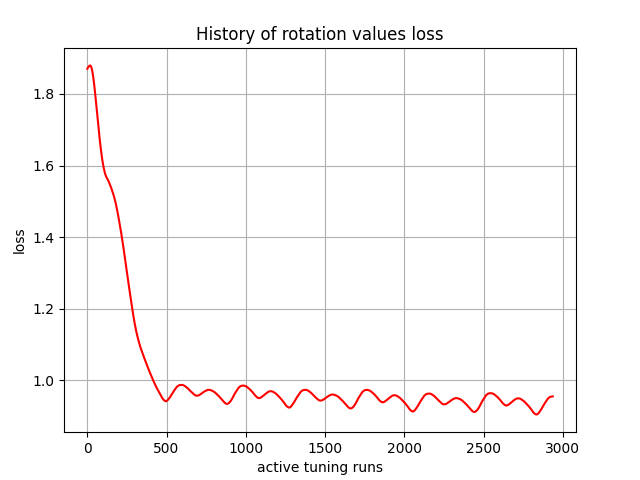

The data file committed next to this chart (first rows):
, 0
0, 1.87
1, 1.872
2, 1.872
3, 1.872
4, 1.873
5, 1.874
6, 1.875
7, 1.875
8, 1.876
9, 1.877
10, 1.877
11, 1.878
12, 1.878
13, 1.879
14, 1.879
15, 1.879
16, 1.88
17, 1.88
18, 1.88
19, 1.879
20, 1.879
21, 1.879
22, 1.878
23, 1.877
24, 1.876
25, 1.875
26, 1.874
27, 1.873
28, 1.871
29, 1.869
30, 1.867
31, 1.865
32, 1.863
33, 1.861
34, 1.858
35, 1.855
36, 1.852
37, 1.849
38, 1.846
39, 1.843
40, 1.84
41, 1.836
42, 1.832
43, 1.829
44, 1.825
45, 1.821
46, 1.817
47, 1.813
48, 1.809
49, 1.804
50, 1.8
51, 1.796
52, 1.791
53, 1.787
54, 1.782
55, 1.778
56, 1.773
57, 1.768
58, 1.764
59, 1.759
... 2,877 more rows
